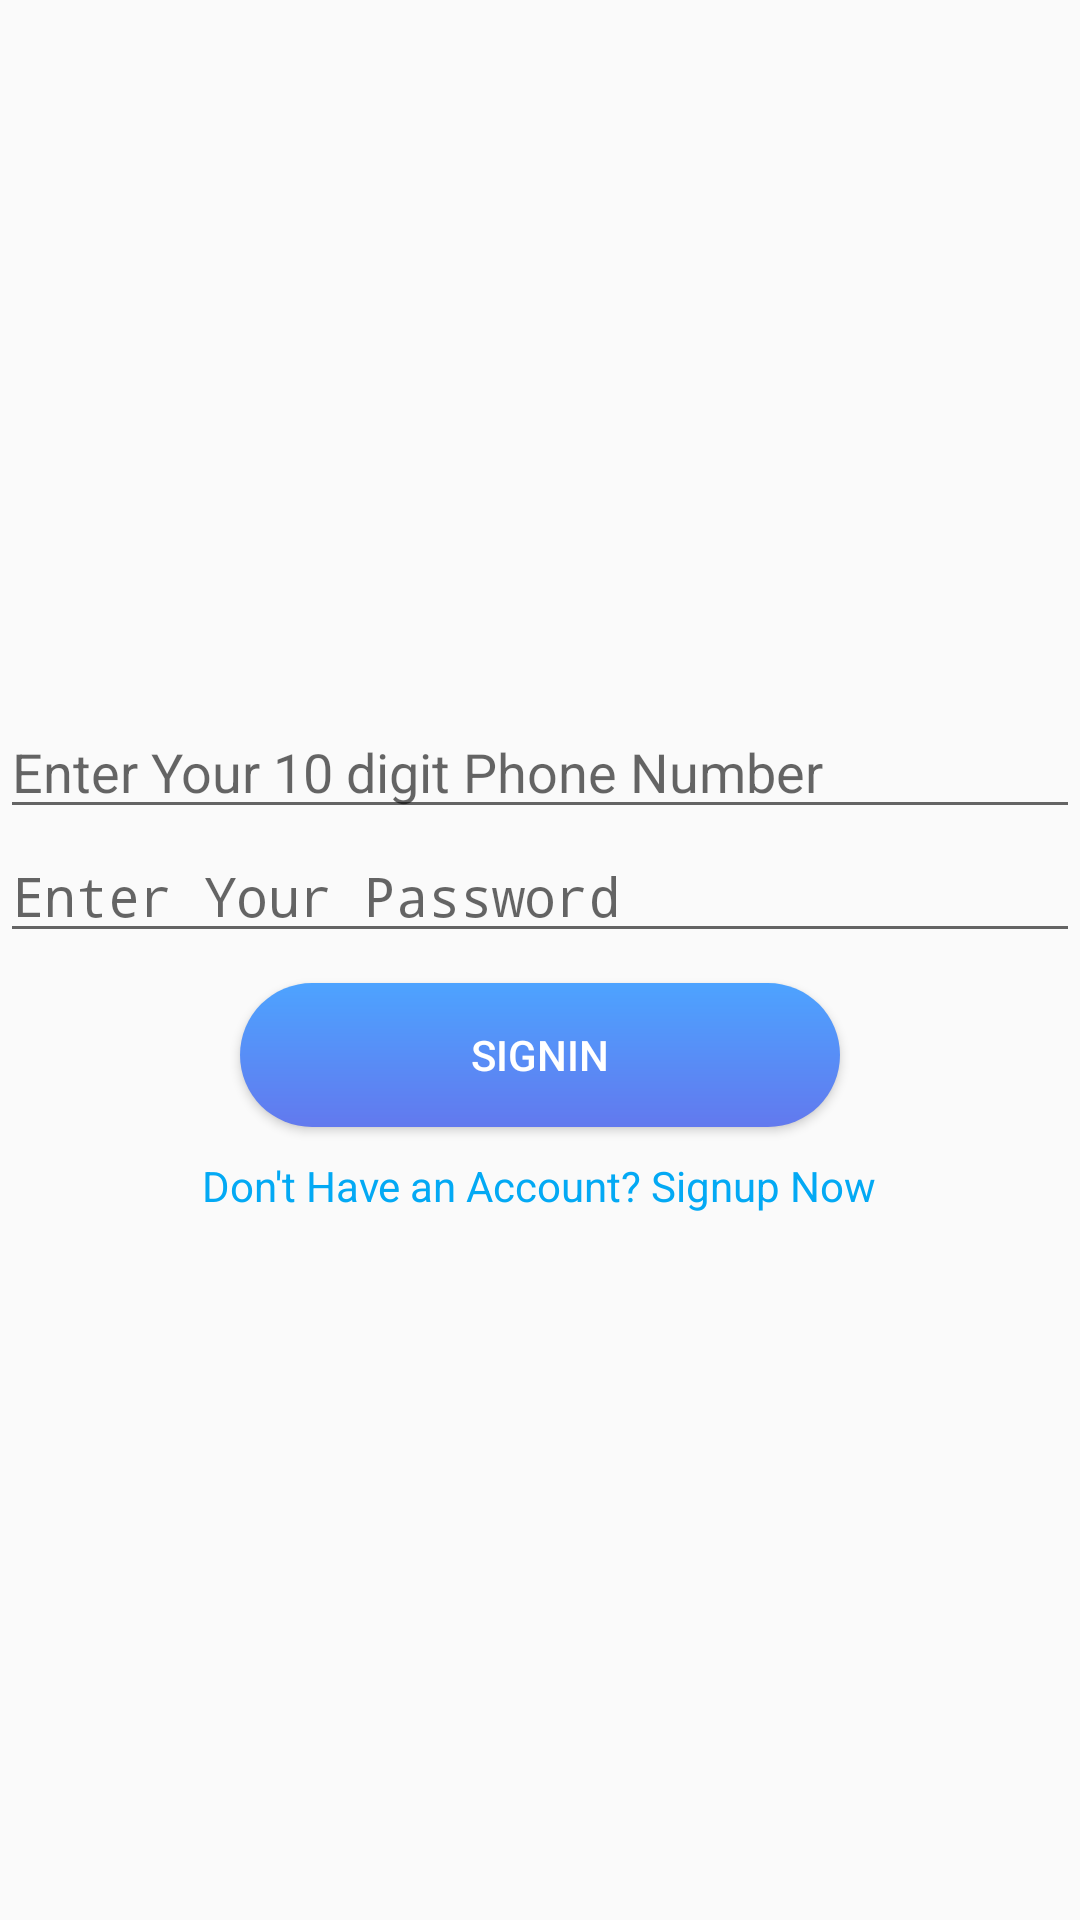

Reconstruct the res/layout file that produces this screen, plus the resources it refers to.
<!-- AndroidManifest.xml: application theme AppTheme -->
<!-- res/layout/activity_emergency_leave_login.xml -->
<?xml version="1.0" encoding="utf-8"?>
<RelativeLayout xmlns:android="http://schemas.android.com/apk/res/android"
    xmlns:app="http://schemas.android.com/apk/res-auto"
    xmlns:tools="http://schemas.android.com/tools"
    android:layout_width="match_parent"
    android:layout_height="match_parent"
    android:orientation="vertical"
    tools:context="com.pragyatitsolutions.SchoolManagement.EmergencyLeaveLoginActivity">


    <LinearLayout
        android:layout_width="match_parent"
        android:layout_height="wrap_content"
        android:layout_centerInParent="true"
        android:gravity="center"
        android:orientation="vertical">

        <EditText
            android:id="@+id/Phone"
            android:layout_width="match_parent"
            android:layout_height="wrap_content"
            android:ems="10"
            android:hint="Enter Your 10 digit Phone Number "
            android:inputType="phone" />

        <EditText
            android:id="@+id/Password"
            android:layout_width="match_parent"
            android:layout_height="wrap_content"
            android:ems="10"
            android:hint="Enter Your Password"
            android:inputType="textPassword" />

        <Button
            android:id="@+id/EmergencyLeavePersonLogin"
            android:layout_width="200dp"
            android:layout_marginTop="10dp"
            android:layout_height="wrap_content"
            android:background="@drawable/rounded_buttons"
            android:textColor="@color/ToolbarColor"
            android:text="Signin" />

        <TextView
            android:id="@+id/EmergencyLeavePersonSignup"
            android:layout_marginTop="10dp"
            android:layout_width="wrap_content"
            android:layout_height="wrap_content"
            android:gravity="center"
            android:textColor="@color/blue"
            android:text="Don't Have an Account? Signup Now" />


    </LinearLayout>

</RelativeLayout>
<!-- resources referenced by this layout -->
<resources>
  <color name="ToolbarColor">#ffffff</color>
  <color name="blue">#03A9F4</color>
  <!-- drawable rounded_buttons (drawable) -->
  <?xml version="1.0" encoding="utf-8"?>
  <shape xmlns:android="http://schemas.android.com/apk/res/android"
      android:shape="rectangle">
  
      <gradient
          android:angle="90"
          android:endColor="#4DA3FF"
          android:startColor="#6279EE" />
  
      <corners android:radius="22dp" />
  
  </shape>
  <style name="AppTheme" parent="Theme.AppCompat.Light.DarkActionBar">
          
          <item name="colorPrimary">@color/colorPrimary</item>
          <item name="colorPrimaryDark">@color/colorPrimaryDark</item>
          <item name="colorAccent">@color/colorAccent</item>
      </style>
  <color name="colorPrimary">#008577</color>
  <color name="colorPrimaryDark">#00574B</color>
  <color name="colorAccent">#D81B60</color>
</resources>
